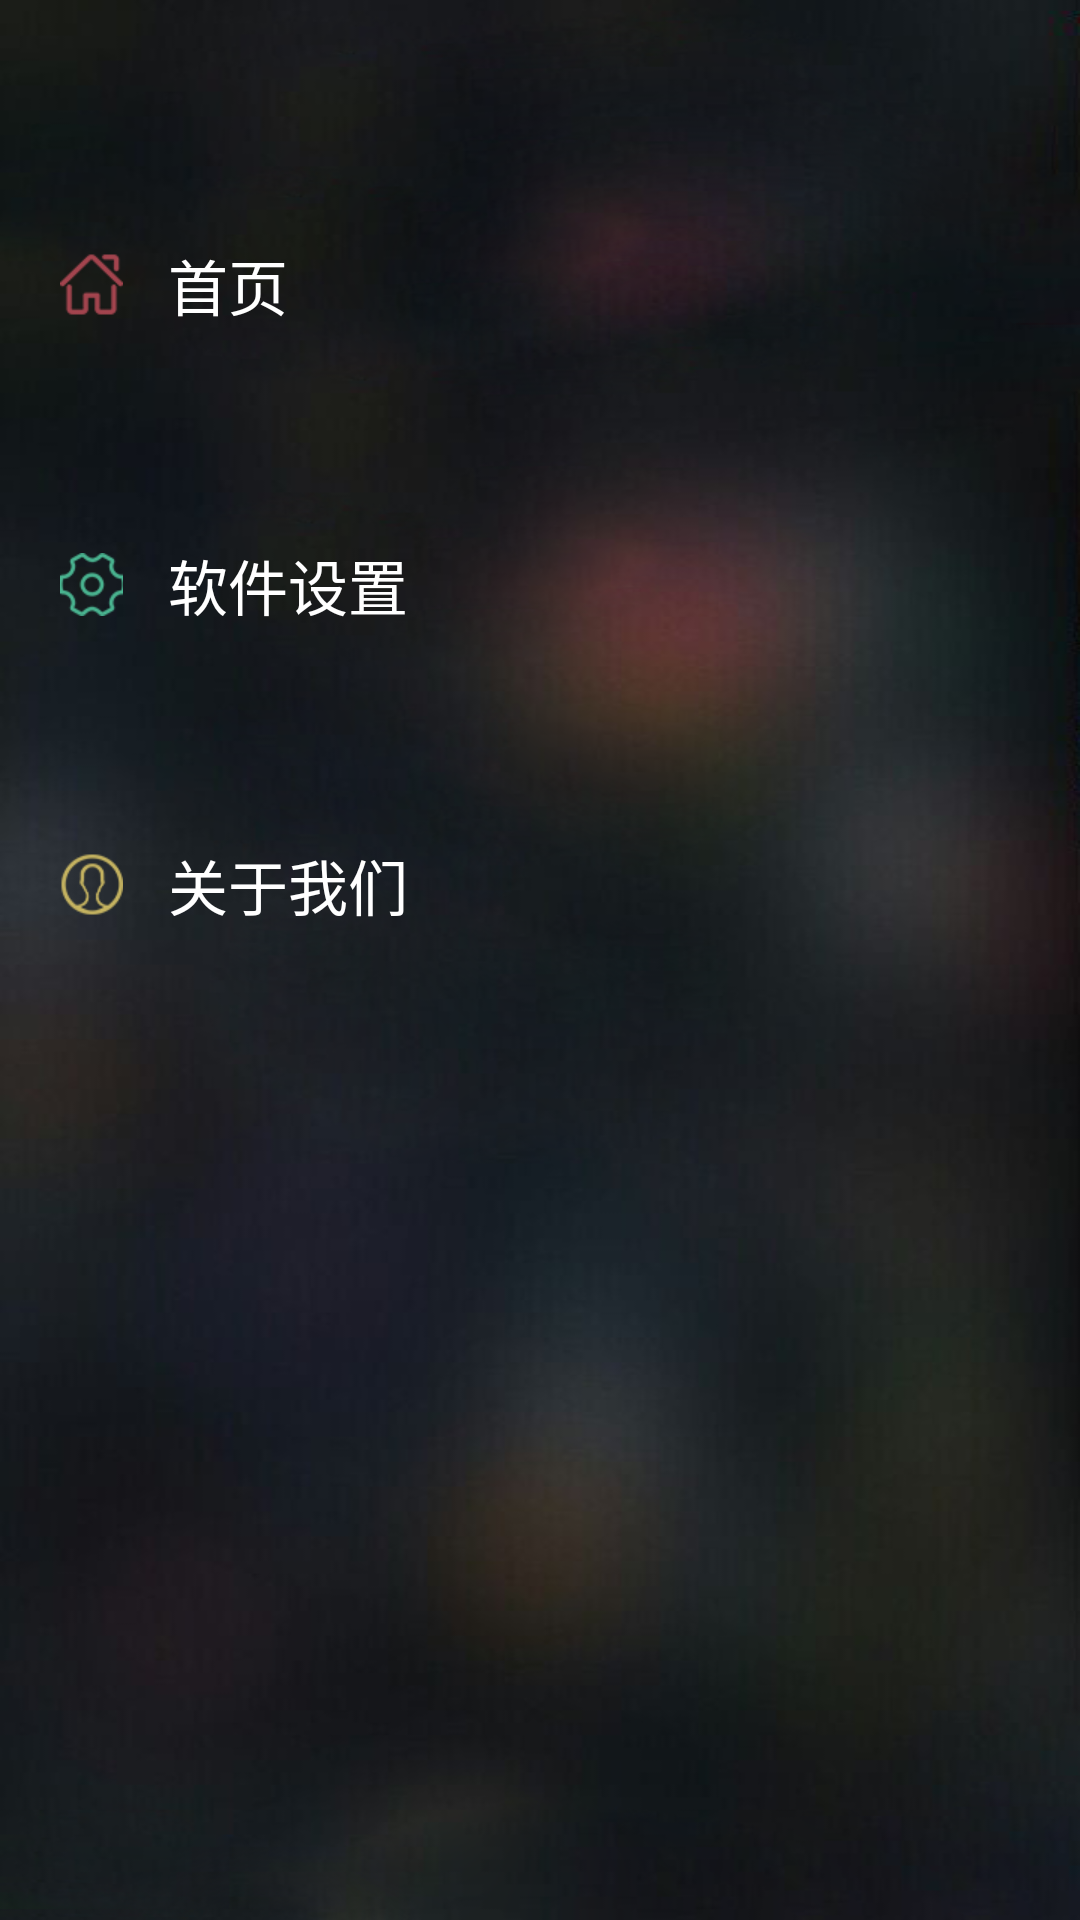

Reconstruct the res/layout file that produces this screen, plus the resources it refers to.
<!-- AndroidManifest.xml: application theme AppTheme -->
<!-- res/layout/slidingmenu_layout_left.xml -->
<LinearLayout xmlns:android="http://schemas.android.com/apk/res/android"
    android:layout_width="match_parent"
    android:layout_height="match_parent"
    android:paddingTop="20dip"
    android:paddingLeft="20dip"
    android:background="@drawable/slidingmenu_left_bg"
    android:orientation="vertical">

    <LinearLayout
        style="@style/ll_layout_slidingmenu_left"
        android:id="@+id/ll_menu_home">
        <ImageView
            style="@style/iv_layout_slidingmenu_left"
            android:background="@drawable/leftmenu_home"/>
        <TextView
            style="@style/tv_layout_slidingmenu_left"
            android:text="@string/left_menu_home" />
    </LinearLayout>

    <LinearLayout
        style="@style/ll_layout_slidingmenu_left"
        android:id="@+id/ll_menu_setting">
        <ImageView
            style="@style/iv_layout_slidingmenu_left"
            android:background="@drawable/leftmenu_setting"/>
        <TextView
            style="@style/tv_layout_slidingmenu_left"
            android:text="@string/left_menu_setting" />
    </LinearLayout>

    <LinearLayout
        style="@style/ll_layout_slidingmenu_left"
        android:id="@+id/ll_menu_about">
        <ImageView
            style="@style/iv_layout_slidingmenu_left"
            android:background="@drawable/leftmenu_about"/>
        <TextView
            style="@style/tv_layout_slidingmenu_left"
            android:text="@string/left_menu_about" />
    </LinearLayout>
</LinearLayout>
<!-- resources referenced by this layout -->
<resources>
  <!-- drawable leftmenu_about: png bitmap (drawable-xhdpi, 2300 bytes) -->
  <!-- drawable leftmenu_home: png bitmap (drawable-xhdpi, 1854 bytes) -->
  <!-- drawable leftmenu_setting: png bitmap (drawable-xhdpi, 2282 bytes) -->
  <!-- drawable slidingmenu_left_bg: png bitmap (drawable-xhdpi, 191748 bytes) -->
  <string name="left_menu_about">关于我们</string>
  <string name="left_menu_home">首页</string>
  <string name="left_menu_setting">软件设置</string>
  <style name="iv_layout_slidingmenu_left">
          <item name="android:layout_width">wrap_content</item>
          <item name="android:layout_height">wrap_content</item>
      </style>
  <style name="ll_layout_slidingmenu_left">
          <item name="android:layout_width">fill_parent</item>
          <item name="android:layout_height">50dp</item>
          <item name="android:layout_marginTop">50dp</item>
          <item name="android:gravity">center_vertical</item>
          <item name="android:onClick">sliding_menu_click</item>
          <item name="android:orientation">horizontal</item>
      </style>
  <style name="tv_layout_slidingmenu_left">
          <item name="android:layout_width">wrap_content</item>
          <item name="android:layout_height">wrap_content</item>
          <item name="android:layout_marginLeft">15dp</item>
          <item name="android:textSize">20dp</item>
          <item name="android:textColor">@android:color/white</item>
      </style>
  <style name="AppTheme" parent="Theme.AppCompat.Light.DarkActionBar">
          
      </style>
</resources>
